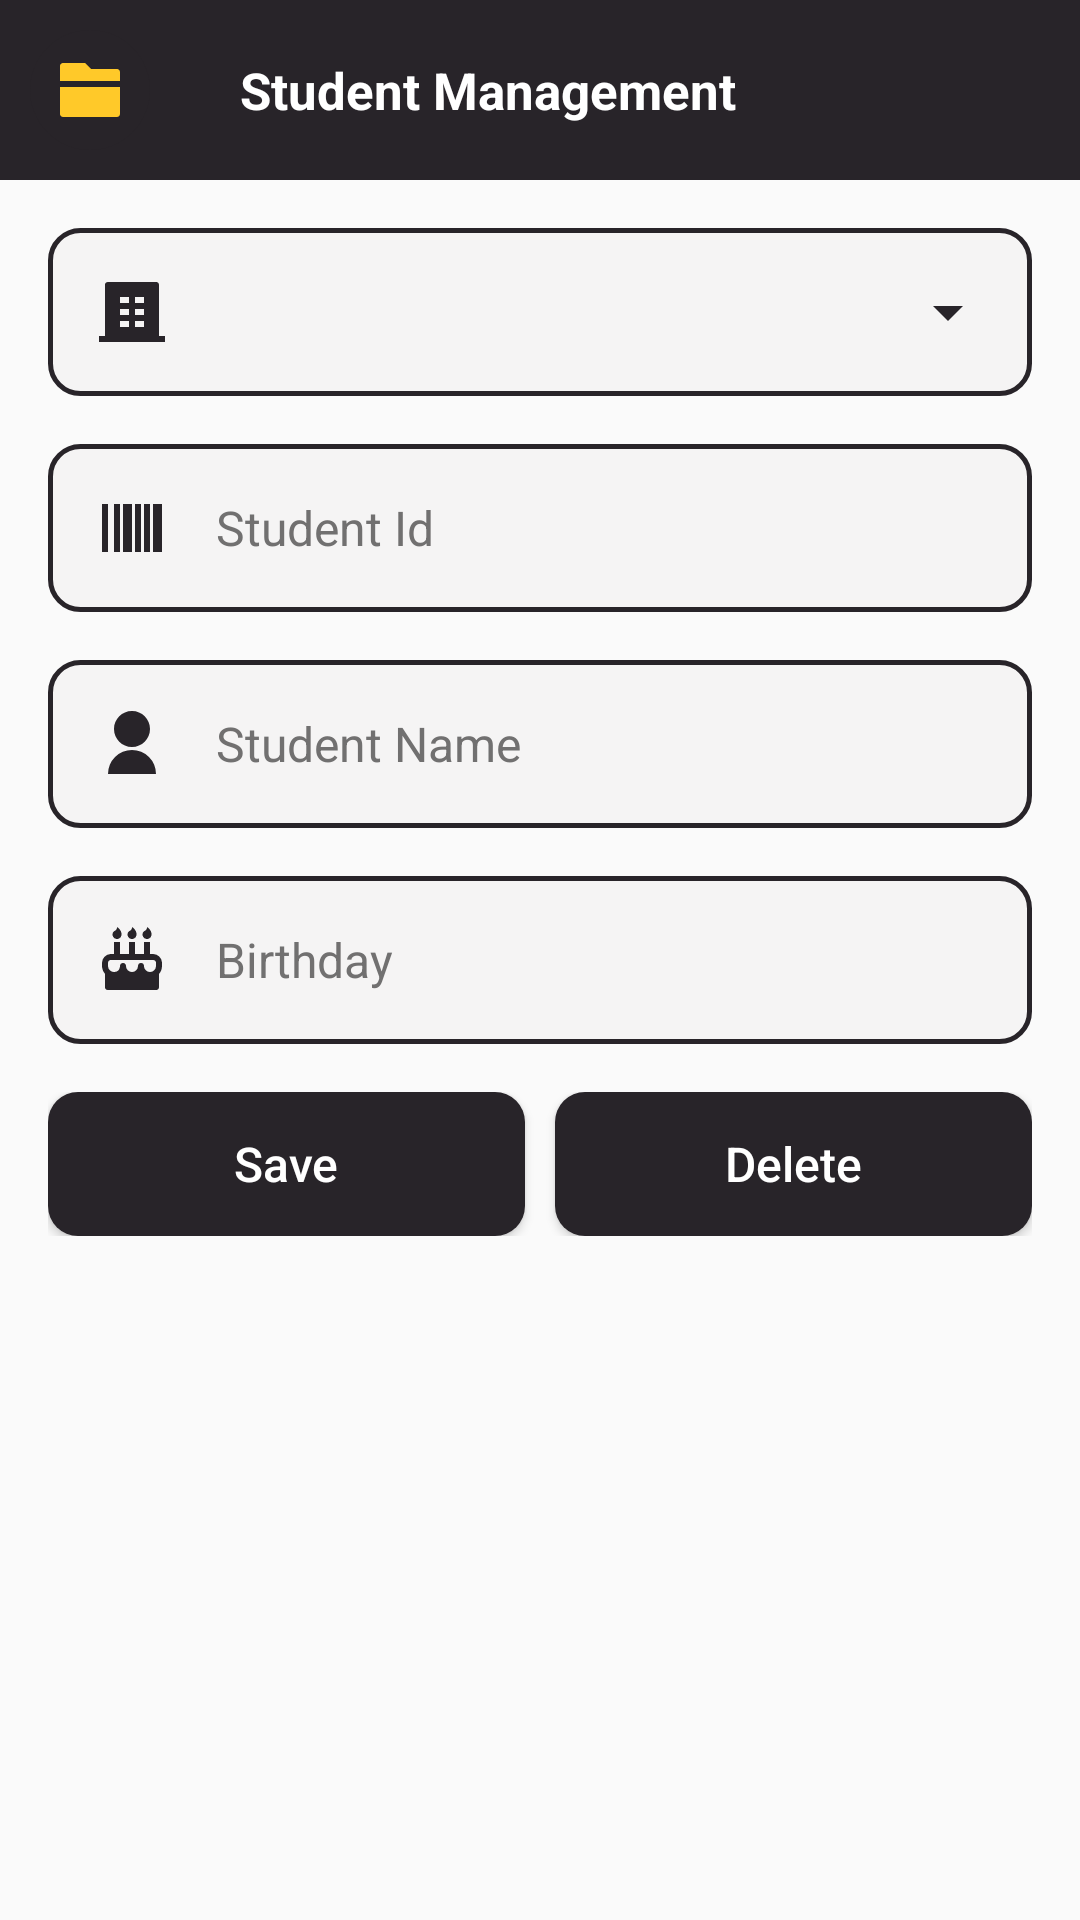

Write the Android layout XML for this screen, with the resource values it uses.
<!-- AndroidManifest.xml: application theme Theme.AppASM -->
<!-- res/layout/activity_student_management.xml -->
<?xml version="1.0" encoding="utf-8"?>
<androidx.constraintlayout.widget.ConstraintLayout xmlns:android="http://schemas.android.com/apk/res/android"
    xmlns:app="http://schemas.android.com/apk/res-auto"
    xmlns:tools="http://schemas.android.com/tools"
    android:layout_width="match_parent"
    android:layout_height="match_parent"
    tools:context=".ui.StudentManagementActivity">

    <TextView
        android:id="@+id/textView5"
        android:layout_width="0dp"
        android:layout_height="wrap_content"
        android:background="@color/color_btn_text"
        android:drawablePadding="30dp"
        android:gravity="center_vertical"
        android:padding="10dp"
        android:text="Student Management"
        android:textColor="@color/white"
        android:textSize="17sp"
        android:textStyle="bold"
        app:drawableStartCompat="@drawable/ic_management"
        app:layout_constraintEnd_toEndOf="parent"
        app:layout_constraintStart_toStartOf="parent"
        app:layout_constraintTop_toTopOf="parent"
        tools:ignore="HardcodedText" />

    <LinearLayout
        android:id="@+id/linearLayout"
        android:layout_width="match_parent"
        android:layout_height="wrap_content"
        android:layout_margin="16dp"
        android:orientation="vertical"
        app:layout_constraintEnd_toEndOf="parent"
        app:layout_constraintStart_toStartOf="parent"
        app:layout_constraintTop_toBottomOf="@+id/textView5">


        <Spinner
            android:id="@+id/spinnerClasses"
            android:layout_width="match_parent"
            android:layout_height="wrap_content"
            android:background="@drawable/bgr_spiner" />


        <EditText
            android:id="@+id/edt_student_id"
            android:layout_width="match_parent"
            android:layout_height="wrap_content"
            android:layout_marginTop="16dp"
            android:background="@drawable/bgr_edt_login"
            android:drawableStart="@drawable/ic_id"
            android:drawablePadding="16dp"
            android:ems="10"
            android:hint="Student Id"
            android:inputType="textPersonName"
            android:padding="16dp"
            android:textColor="#717070"
            android:textColorHint="#717070"
            android:textSize="16sp"
            tools:ignore="Autofill,HardcodedText" />

        <EditText
            android:id="@+id/edt_student_name"
            android:layout_width="match_parent"
            android:layout_height="wrap_content"
            android:layout_marginTop="16dp"
            android:background="@drawable/bgr_edt_login"
            android:drawableStart="@drawable/ic_name"
            android:drawablePadding="16dp"
            android:ems="10"
            android:hint="Student Name"
            android:inputType="textPersonName"
            android:padding="16dp"
            android:textColor="#717070"
            android:textColorHint="#717070"
            android:textSize="16sp"
            tools:ignore="Autofill,HardcodedText" />

        <EditText
            android:id="@+id/edt_student_birthday"
            android:layout_width="match_parent"
            android:layout_height="wrap_content"
            android:layout_marginTop="16dp"
            android:background="@drawable/bgr_edt_login"
            android:drawableStart="@drawable/ic_birthday"
            android:drawablePadding="16dp"
            android:ems="10"
            android:hint="Birthday"
            android:inputType="textPersonName"
            android:padding="16dp"
            android:textColor="#717070"
            android:textColorHint="#717070"
            android:textSize="16sp"
            tools:ignore="Autofill,HardcodedText" />
    </LinearLayout>

    <LinearLayout
        android:id="@+id/linearLayout3"
        android:layout_width="match_parent"
        android:layout_height="wrap_content"
        android:layout_margin="16dp"
        android:orientation="horizontal"
        app:layout_constraintEnd_toEndOf="parent"
        app:layout_constraintStart_toStartOf="parent"
        app:layout_constraintTop_toBottomOf="@+id/linearLayout"
        tools:ignore="UselessLeaf">

        <Button
            android:id="@+id/btn_saveStudent"
            android:layout_width="wrap_content"
            android:layout_height="wrap_content"
            android:layout_marginEnd="5dp"
            android:layout_weight="1"
            android:background="@drawable/bgr_btn_login"
            android:text="Save"
            android:textAllCaps="false"
            android:textColor="@color/white"
            android:textSize="16sp"
            tools:ignore="ButtonStyle,HardcodedText" />

        <Button
            android:id="@+id/btn_deleteStudent"
            android:layout_width="wrap_content"
            android:layout_height="wrap_content"
            android:layout_marginStart="5dp"
            android:layout_weight="1"
            android:background="@drawable/bgr_btn_login"
            android:text="Delete"
            android:textAllCaps="false"
            android:textColor="@color/white"
            android:textSize="16sp"
            tools:ignore="ButtonStyle,HardcodedText" />
    </LinearLayout>

    <ListView
        android:id="@+id/lv_student"
        android:layout_width="match_parent"
        android:layout_height="0dp"
        app:layout_constraintBottom_toBottomOf="parent"
        app:layout_constraintEnd_toEndOf="parent"
        app:layout_constraintStart_toStartOf="parent"
        app:layout_constraintTop_toBottomOf="@+id/linearLayout3" />

</androidx.constraintlayout.widget.ConstraintLayout>
<!-- resources referenced by this layout -->
<resources>
  <color name="color_btn_text">#282429</color>
  <color name="white">#FFFFFFFF</color>
  <!-- drawable bgr_btn_login (drawable) -->
  <?xml version="1.0" encoding="utf-8"?>
  <selector xmlns:android="http://schemas.android.com/apk/res/android">
      <item>
          <shape>
              <solid android:color="@color/color_btn_text"/>
              <corners android:radius="10dp"/>
          </shape>
      </item>
  </selector>
  <!-- drawable bgr_edt_login (drawable) -->
  <?xml version="1.0" encoding="utf-8"?>
  <selector xmlns:android="http://schemas.android.com/apk/res/android">
      <item>
          <shape>
              <corners android:radius="10dp"/>
              <stroke android:color="@color/color_btn_text"
                  android:width="1.5dp"/>
              <solid android:color="#F5F4F4"/>
          </shape>
      </item>
  </selector>
  <!-- drawable ic_id (drawable) -->
  <vector xmlns:android="http://schemas.android.com/apk/res/android"
      android:width="24dp"
      android:height="24dp"
      android:viewportWidth="24"
      android:viewportHeight="24">
    <path
        android:pathData="M2,4h2v16L2,20L2,4zM6,4h2v16L6,20L6,4zM9,4h3v16L9,20L9,4zM13,4h2v16h-2L13,4zM16,4h2v16h-2L16,4zM19,4h3v16h-3L19,4z"
        android:fillColor="@color/color_btn_text"/>
  </vector>
  <!-- drawable ic_name (drawable) -->
  <vector xmlns:android="http://schemas.android.com/apk/res/android"
      android:width="24dp"
      android:height="24dp"
      android:viewportWidth="24"
      android:viewportHeight="24">
    <path
        android:pathData="M4,22a8,8 0,1 1,16 0L4,22zM12,13c-3.315,0 -6,-2.685 -6,-6s2.685,-6 6,-6 6,2.685 6,6 -2.685,6 -6,6z"
        android:fillColor="@color/color_btn_text"/>
  </vector>
  <style name="Theme.AppASM" parent="Theme.AppCompat.DayNight.NoActionBar">
          
          <item name="colorPrimary">@color/purple_500</item>
          <item name="colorPrimaryVariant">@color/purple_700</item>
          <item name="colorOnPrimary">@color/white</item>
          
          <item name="colorSecondary">@color/teal_200</item>
          <item name="colorSecondaryVariant">@color/teal_700</item>
          <item name="colorOnSecondary">@color/black</item>
          
          <item name="android:statusBarColor" tools:targetApi="l">?attr/colorPrimaryVariant</item>
          
      </style>
  <!-- drawable ic_class (drawable) -->
  <vector xmlns:android="http://schemas.android.com/apk/res/android"
      android:width="24dp"
      android:height="24dp"
      android:viewportWidth="24"
      android:viewportHeight="24">
    <path
        android:pathData="M21,20h2v2L1,22v-2h2L3,3a1,1 0,0 1,1 -1h16a1,1 0,0 1,1 1v17zM8,11v2h3v-2L8,11zM8,7v2h3L11,7L8,7zM8,15v2h3v-2L8,15zM13,15v2h3v-2h-3zM13,11v2h3v-2h-3zM13,7v2h3L16,7h-3z"
        android:fillColor="@color/color_btn_text"/>
  </vector>
  <!-- drawable ic_down_spiner (drawable) -->
  <vector android:height="24dp" android:tint="@color/color_btn_text"
      android:viewportHeight="24" android:viewportWidth="24"
      android:width="24dp" xmlns:android="http://schemas.android.com/apk/res/android">
      <path android:fillColor="@android:color/white" android:pathData="M7,10l5,5 5,-5z"/>
  </vector>
  <color name="color_main">#FFC929</color>
  <color name="purple_500">#FF6200EE</color>
  <color name="purple_700">#FF3700B3</color>
  <color name="teal_200">#FF03DAC5</color>
  <color name="teal_700">#FF018786</color>
  <color name="black">#FF000000</color>
</resources>
